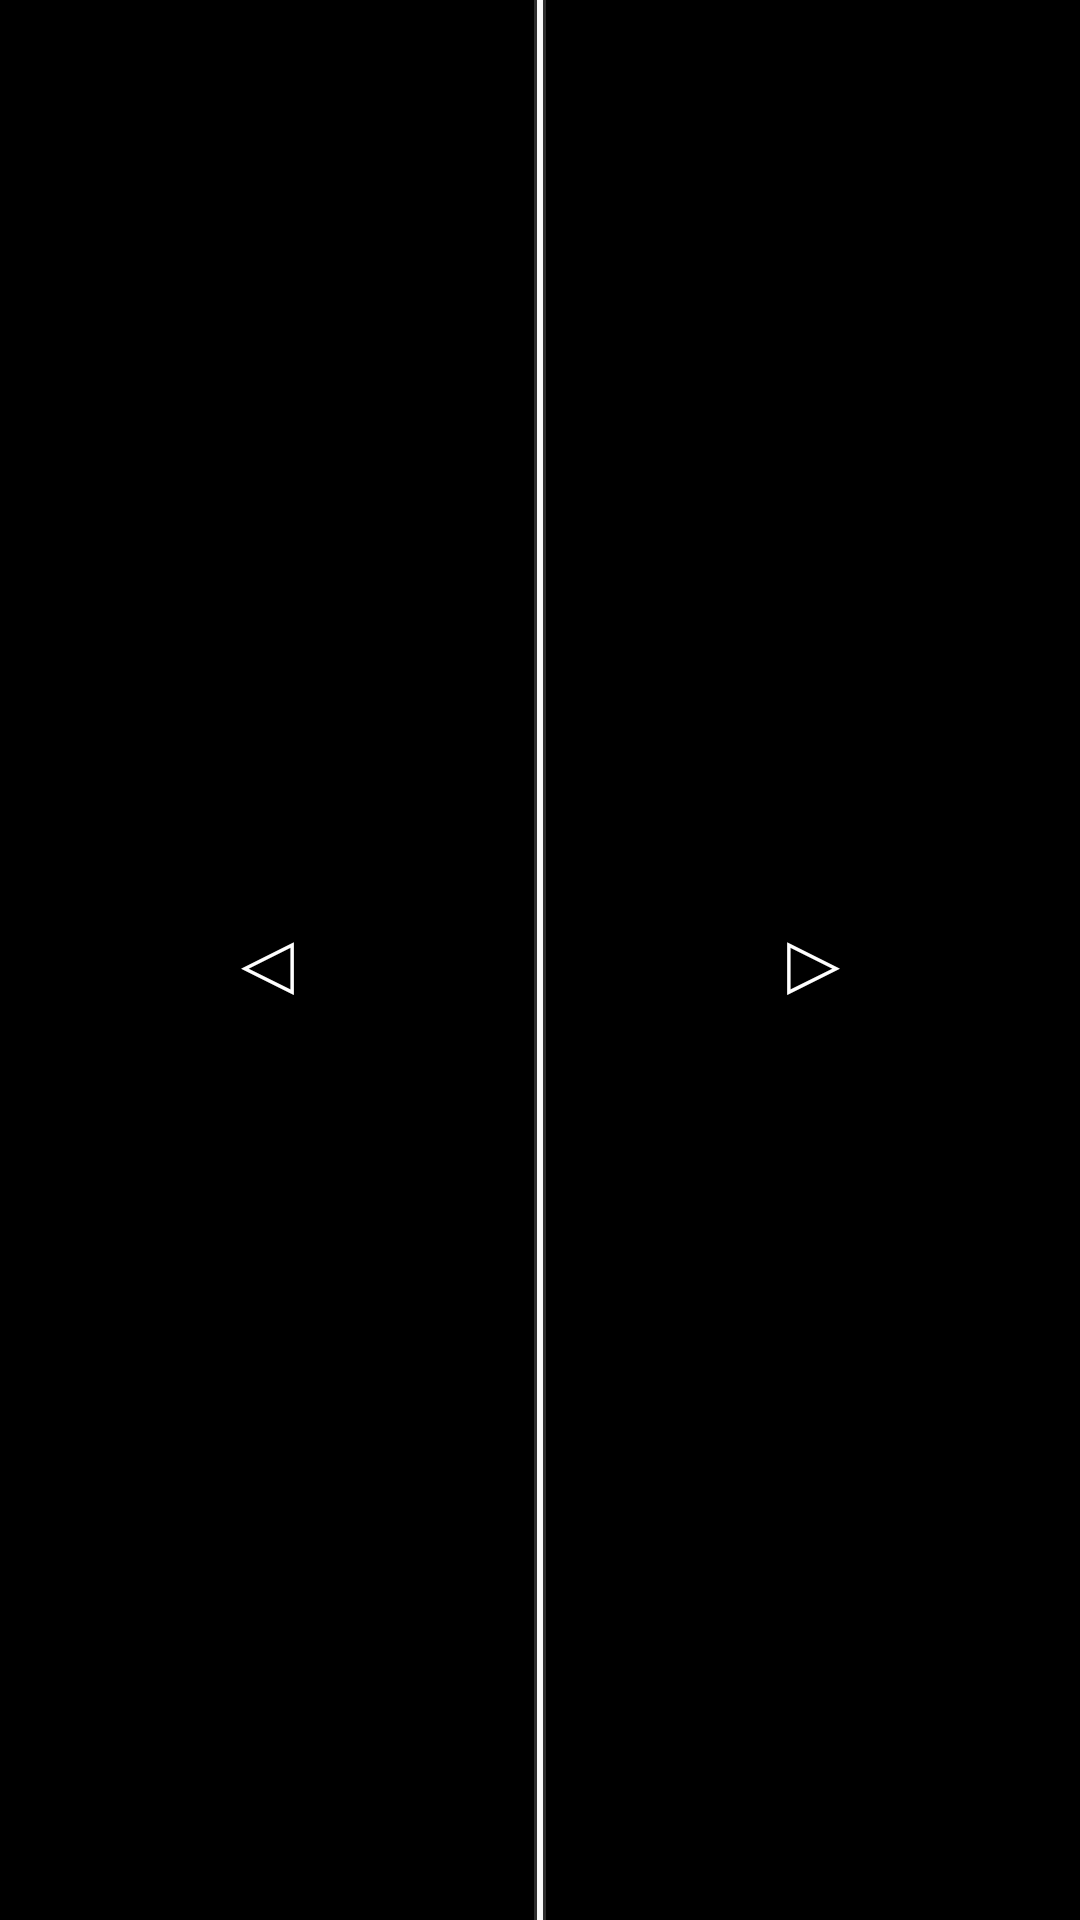

Produce the Android XML layout that renders to this screen, including the resource entries it uses.
<!-- AndroidManifest.xml: application theme AppTheme -->
<!-- res/layout/activity_controller.xml -->
<LinearLayout xmlns:android="http://schemas.android.com/apk/res/android"
    xmlns:tools="http://schemas.android.com/tools"
    android:id="@+id/mainLayout"
    android:layout_width="match_parent"
    android:layout_height="match_parent"
    android:gravity="center_vertical"
    android:orientation="vertical">

    <Button
        android:id="@+id/readyButton"
        android:layout_width="match_parent"
        android:layout_height="wrap_content"
        android:layout_weight="1"
        android:text="Ready"
        android:visibility="gone" />

    <LinearLayout
        android:id="@+id/controllerLayout"
        android:layout_width="match_parent"
        android:layout_height="wrap_content"
        android:layout_weight="1"
        android:orientation="horizontal"
        android:visibility="visible">

        <Button
            android:id="@+id/leftButton"
            android:layout_width="wrap_content"
            android:layout_height="match_parent"
            android:layout_marginRight="1dp"
            android:layout_weight="1"
            android:text="◁"
            android:textSize="30sp" />

        <View
            android:layout_width="2dp"
            android:layout_height="match_parent"
            android:background="?attr/colorAccent" />

        <Button
            android:id="@+id/rightButton"
            android:layout_width="wrap_content"
            android:layout_height="match_parent"
            android:layout_marginLeft="1dp"
            android:layout_weight="1"
            android:text="▷"
            android:textSize="30sp" />
    </LinearLayout>

</LinearLayout>
<!-- resources referenced by this layout -->
<resources>
  <style name="AppTheme" parent="Theme.AppCompat">
          
          <item name="colorPrimary">@color/colorPrimary</item>
          <item name="colorPrimaryDark">@color/colorPrimaryDark</item>
          <item name="colorAccent">@color/colorAccent</item>
          <item name="android:textColorPrimary">?attr/colorAccent</item>
          <item name="android:buttonStyle">@style/AppTheme.ButtonStyle</item>
      </style>
  <color name="colorPrimary">#333333</color>
  <color name="colorPrimaryDark">#000000</color>
  <color name="colorAccent">#FFFFFF</color>
  <style name="AppTheme.ButtonStyle" parent="Widget.AppCompat.Button">
          <item name="android:background">@color/colorPrimaryDark</item>
      </style>
</resources>
